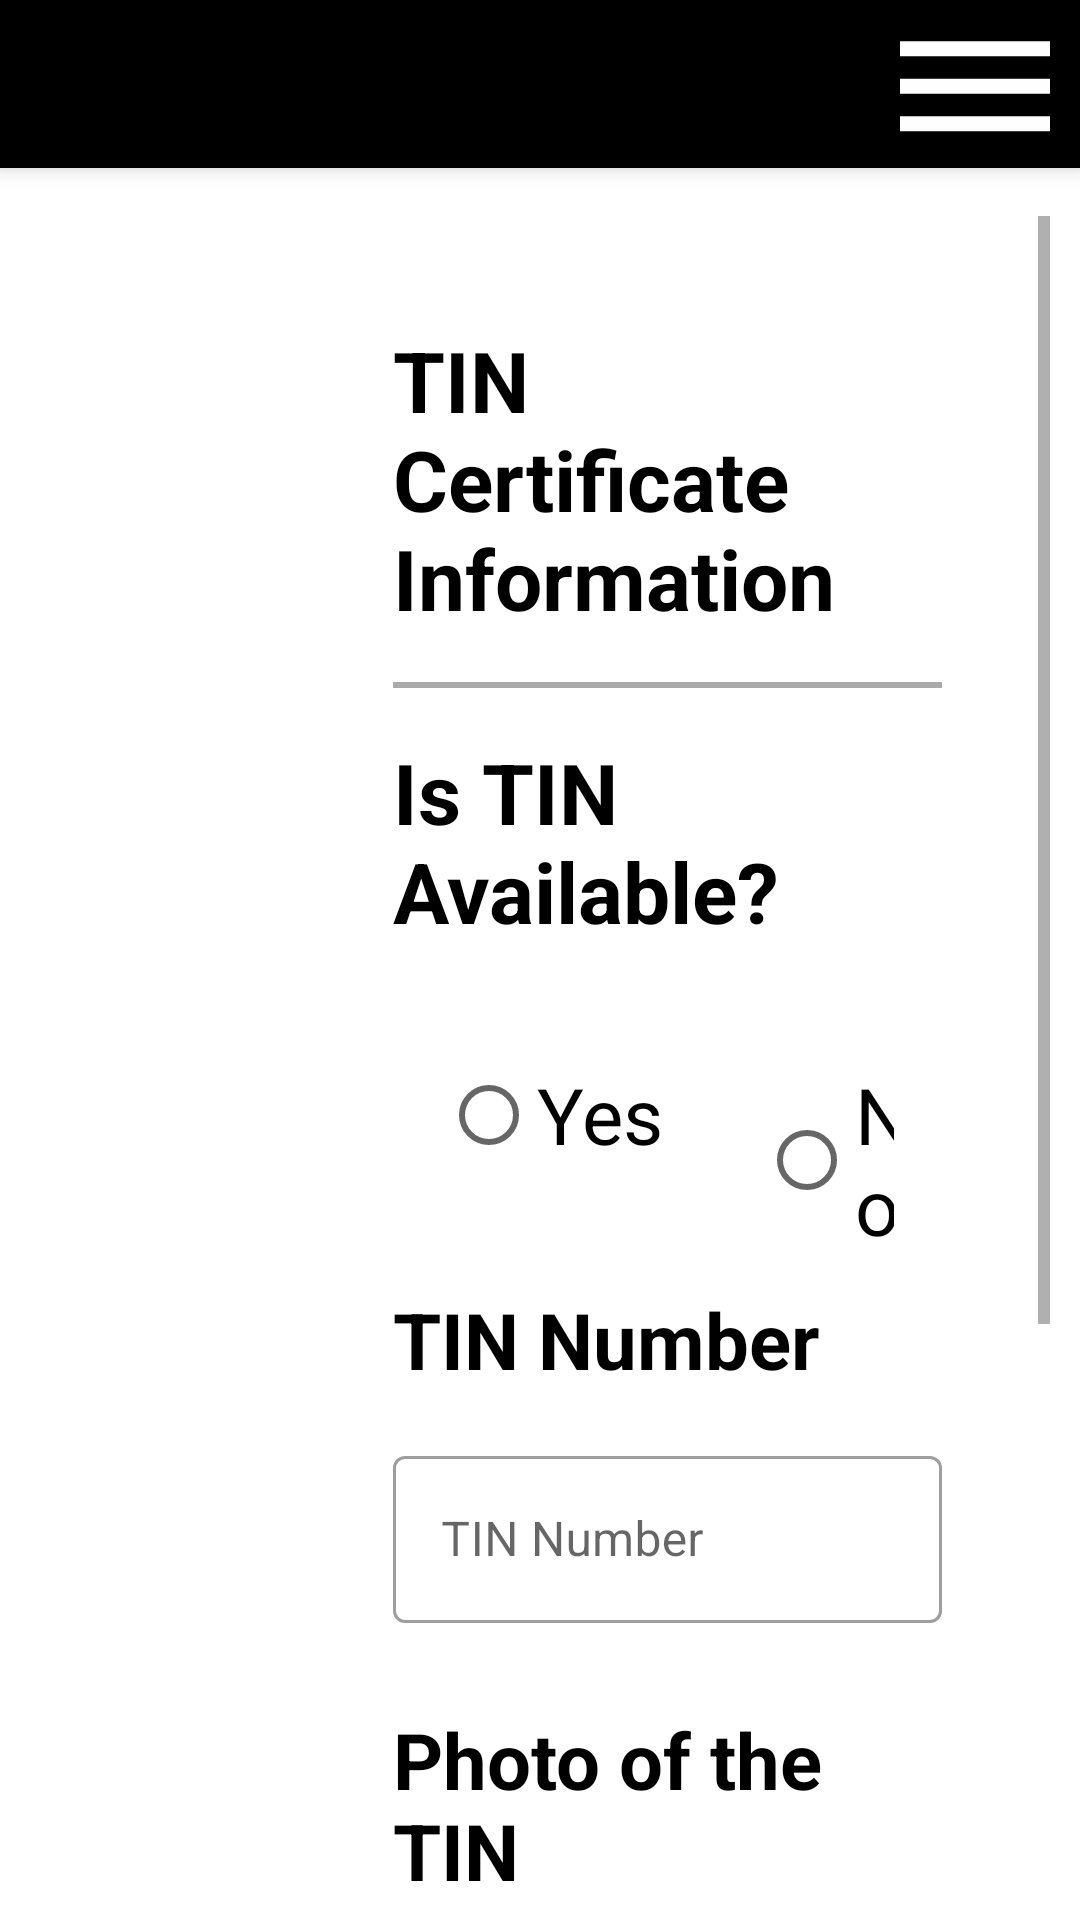

This screen was rendered from an Android layout file. Write that file and the resources it references.
<!-- AndroidManifest.xml: application theme Theme.Eparishad_B -->
<!-- res/layout/activity_t_i_ninformation.xml -->
<?xml version="1.0" encoding="utf-8"?>
<androidx.constraintlayout.widget.ConstraintLayout xmlns:android="http://schemas.android.com/apk/res/android"
    xmlns:app="http://schemas.android.com/apk/res-auto"
    xmlns:tools="http://schemas.android.com/tools"
    android:layout_width="match_parent"
    android:layout_height="match_parent"
    android:layout_marginStart="10dp"
    android:layout_marginEnd="10dp"
    android:onClick="hideKeyboard"
    tools:context=".Activity.Members.TINinformationActivity">

    <LinearLayout
        android:layout_width="match_parent"
        android:layout_height="match_parent"
        android:orientation="vertical"
        app:layout_constraintTop_toTopOf="parent"
        app:layout_constraintStart_toStartOf="parent">

        <androidx.appcompat.widget.Toolbar
            android:id="@+id/toolBar"
            android:layout_width="match_parent"
            android:layout_height="?attr/actionBarSize"
            android:background="@color/black"
            android:elevation="4dp"
            android:layout_marginBottom="16dp"
            android:theme="@style/ThemeOverlay.AppCompat.Dark.ActionBar"
            app:popupTheme="@style/ThemeOverlay.AppCompat.Light"
            app:titleTextColor="@color/white">

            <androidx.constraintlayout.widget.ConstraintLayout
                android:layout_width="match_parent"
                android:layout_height="wrap_content">
                <ImageView
                    android:layout_width="70dp"
                    android:layout_height="60dp"
                    android:src="@drawable/ic_baseline_dehaze_24"
                    app:layout_constraintTop_toTopOf="parent"
                    app:layout_constraintEnd_toEndOf="parent"
                    android:contentDescription="@string/todo" />

            </androidx.constraintlayout.widget.ConstraintLayout>

        </androidx.appcompat.widget.Toolbar>

        <LinearLayout
            android:layout_width="match_parent"
            android:layout_height="0dp"
            android:layout_weight="1"
            android:orientation="horizontal"
            android:weightSum="4"
            android:layout_marginStart="10dp"
            android:layout_marginEnd="10dp"
            android:baselineAligned="false">

            <LinearLayout
                android:layout_width="0dp"
                android:layout_height="match_parent"
                android:layout_weight="1"
                android:orientation="vertical"
                tools:ignore="NestedWeights">

                <androidx.recyclerview.widget.RecyclerView
                    android:id="@+id/recyclerViewId"
                    android:layout_width="match_parent"
                    android:layout_height="match_parent"/>

            </LinearLayout>

            <LinearLayout
                android:id="@+id/fragmentContainer"
                android:layout_width="0dp"
                android:layout_weight="3"
                android:layout_height="match_parent"
                android:orientation="vertical">


                <ScrollView
                    android:layout_width="match_parent"
                    android:layout_height="wrap_content"
                    tools:ignore="UselessParent">

                    <LinearLayout
                        android:layout_width="match_parent"
                        android:layout_height="wrap_content"
                        android:layout_margin="16dp"
                        android:orientation="vertical">

                        <LinearLayout
                            android:layout_width="match_parent"
                            android:layout_height="wrap_content"
                            android:layout_margin="20dp"
                            android:orientation="vertical">

                            <TextView
                                android:layout_width="match_parent"
                                android:layout_height="wrap_content"
                                android:layout_marginBottom="16dp"
                                android:text="@string/tin_certificate_information"
                                android:textColor="@color/black"
                                android:textSize="28sp"
                                android:textStyle="bold" />
                            <View
                                android:layout_width="match_parent"
                                android:layout_height="2dp"
                                android:layout_marginBottom="16dp"
                                android:background="@android:color/darker_gray" />


                            <TextView
                                android:layout_width="match_parent"
                                android:layout_height="wrap_content"
                                android:layout_marginBottom="16dp"
                                android:text="@string/is_tin_available"
                                android:textColor="@color/black"
                                android:textSize="28sp"
                                android:textStyle="bold" />

                            <RadioGroup
                                android:id="@+id/tinRG"
                                android:layout_width="match_parent"
                                android:layout_height="wrap_content"
                                android:orientation="horizontal">
                                <RadioButton
                                    android:layout_width="wrap_content"
                                    android:layout_height="wrap_content"
                                    android:text="@string/yes"
                                    android:textSize="26sp"
                                    android:layout_margin="16dp"/>

                                <RadioButton
                                    android:layout_width="wrap_content"
                                    android:layout_height="wrap_content"
                                    android:text="@string/no"
                                    android:textSize="26sp"
                                    android:layout_margin="16dp"/>

                            </RadioGroup>


                            <TextView
                                android:layout_width="match_parent"
                                android:layout_height="wrap_content"
                                android:layout_marginBottom="16dp"
                                android:text="@string/tin_number"
                                android:textColor="@color/black"
                                android:textSize="26sp"
                                android:textStyle="bold"
                                android:typeface="normal" />

                            <com.google.android.material.textfield.TextInputLayout
                                style="@style/Widget.MaterialComponents.TextInputLayout.OutlinedBox"
                                android:layout_width="match_parent"
                                android:layout_height="wrap_content"
                                android:layout_marginBottom="12dp"
                                android:hint="@string/tin_number">

                                <com.google.android.material.textfield.TextInputEditText
                                    android:id="@+id/tinNumberEt"
                                    android:layout_width="match_parent"
                                    android:layout_height="wrap_content" />

                            </com.google.android.material.textfield.TextInputLayout>

                            <TextView
                                android:layout_width="match_parent"
                                android:layout_height="wrap_content"
                                android:layout_marginBottom="16dp"
                                android:text="@string/photo_of_the_tin"
                                android:textColor="@color/black"
                                android:textSize="26sp"
                                android:layout_marginTop="16dp"
                                android:textStyle="bold"
                                android:typeface="normal" />

                            <LinearLayout
                                android:layout_width="match_parent"
                                android:layout_height="200dp"
                                android:background="@color/black"
                                android:orientation="horizontal">

                                <ImageView
                                    android:layout_width="80dp"
                                    android:layout_height="80dp"
                                    android:layout_gravity="center"
                                    android:layout_margin="10dp"
                                    android:onClick="captureImg"
                                    android:src="@drawable/ic_baseline_camera_white_24"
                                    android:contentDescription="@string/todo" />

                                <ImageView
                                    android:id="@+id/bdCaptureIvId"
                                    android:layout_width="0dp"
                                    android:layout_height="200dp"
                                    android:layout_weight="1"
                                    android:background="#40DAD5D5"
                                    android:contentDescription="@string/todo" />

                            </LinearLayout>


                        </LinearLayout>


                        <androidx.constraintlayout.widget.ConstraintLayout
                            android:layout_width="match_parent"
                            android:layout_height="wrap_content"
                            android:layout_marginTop="20dp">
                            <Button
                                android:layout_width="wrap_content"
                                android:layout_height="wrap_content"
                                android:backgroundTint="#424141"
                                android:text="Previous"
                                android:onClick="goToPreviousActivity"
                                android:textSize="26sp"
                                app:layout_constraintBottom_toBottomOf="parent"
                                app:layout_constraintStart_toStartOf="parent" />

                            <Button
                                android:layout_width="wrap_content"
                                android:layout_height="wrap_content"
                                android:backgroundTint="#424141"
                                android:text="Next"
                                android:onClick="goToNextActivity"
                                android:textSize="26sp"
                                app:layout_constraintBottom_toBottomOf="parent"
                                app:layout_constraintEnd_toEndOf="parent" />
                        </androidx.constraintlayout.widget.ConstraintLayout>

                    </LinearLayout>

                </ScrollView>


            </LinearLayout>


        </LinearLayout>

    </LinearLayout>
</androidx.constraintlayout.widget.ConstraintLayout>
<!-- resources referenced by this layout -->
<resources>
  <color name="black">#FF000000</color>
  <color name="white">#FFFFFFFF</color>
  <!-- drawable ic_baseline_dehaze_24 (drawable) -->
  <vector android:height="24dp" android:tint="#FEFDFF"
      android:viewportHeight="24" android:viewportWidth="24"
      android:width="24dp" xmlns:android="http://schemas.android.com/apk/res/android">
      <path android:fillColor="@android:color/white" android:pathData="M2,15.5v2h20v-2L2,15.5zM2,10.5v2h20v-2L2,10.5zM2,5.5v2h20v-2L2,5.5z"/>
  </vector>
  <string name="is_tin_available">Is TIN Available?</string>
  <string name="no">No</string>
  <string name="photo_of_the_tin">Photo of the TIN</string>
  <string name="tin_certificate_information">TIN Certificate Information</string>
  <string name="tin_number">TIN Number</string>
  <string name="todo">TODO</string>
  <string name="yes">Yes</string>
  <style name="Theme.Eparishad_B" parent="Theme.MaterialComponents.DayNight.NoActionBar">
          
          <item name="colorPrimary">@color/dimBackgroundColor</item>
          <item name="colorPrimaryVariant">@color/black</item>
          <item name="colorOnPrimary">@color/white</item>
          
          <item name="colorSecondary">@color/teal_200</item>
          <item name="colorSecondaryVariant">@color/teal_700</item>
          <item name="colorOnSecondary">@color/black</item>
          
          <item name="android:statusBarColor" tools:targetApi="l">?attr/colorPrimaryVariant</item>
          
      </style>
  <color name="dimBackgroundColor">#40000000</color>
  <color name="teal_200">#FF03DAC5</color>
  <color name="teal_700">#FF018786</color>
</resources>
